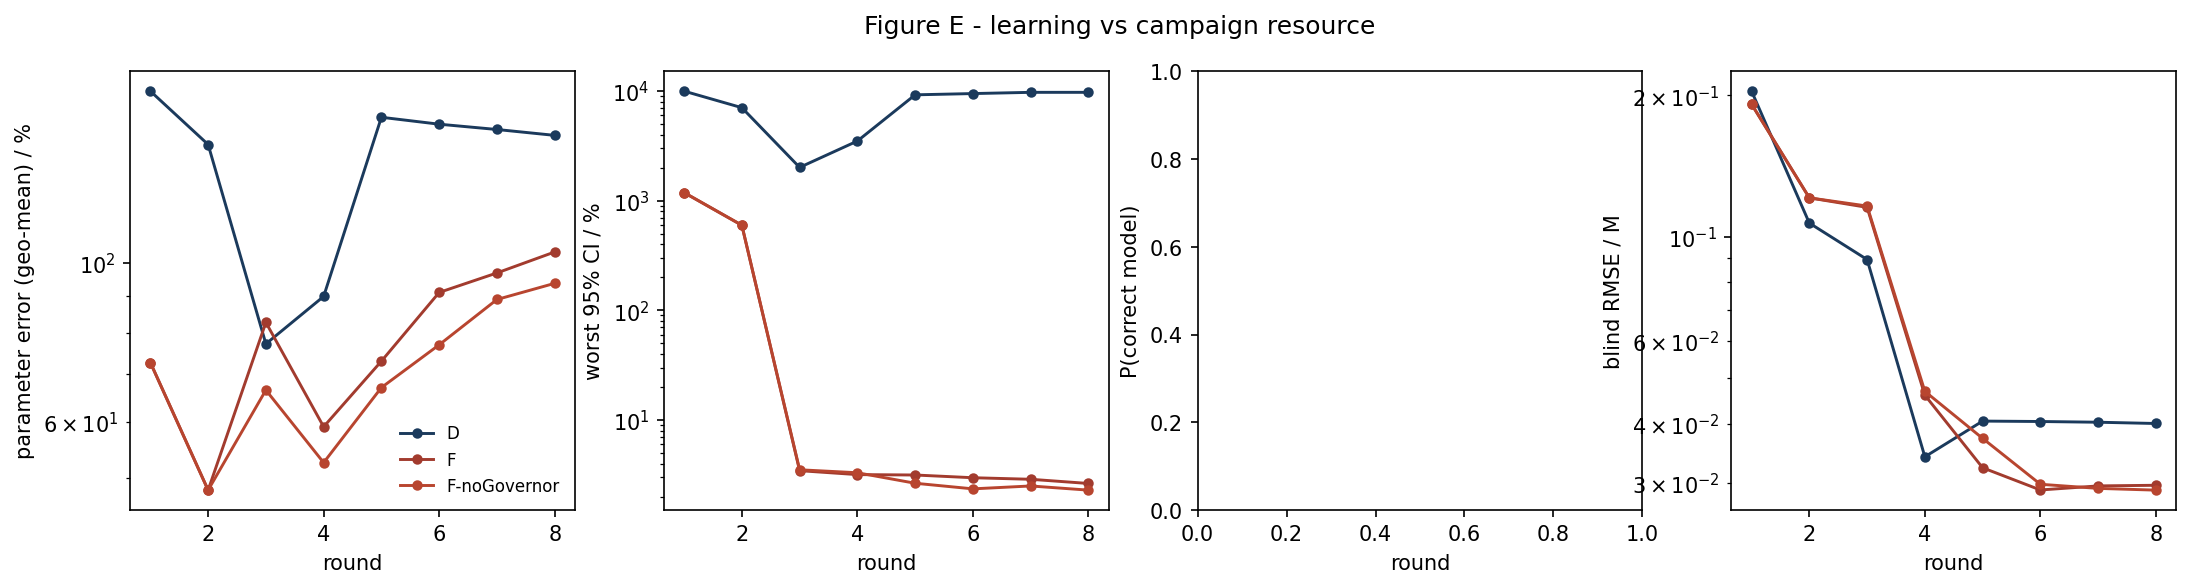

The file beside this chart, header and first rows:
strategy, round, param_err_pct, max_rel_ci_pct, p_correct, blind_rmse_M
D, 1, 174, 10000, nan, 0.2042
D, 2, 146.5, 7063, nan, 0.107
D, 3, 77.12, 2014, nan, 0.08948
D, 4, 89.85, 3505, nan, 0.03404
D, 5, 160, 9253, nan, 0.04055
D, 6, 156.4, 9501, nan, 0.04046
D, 7, 153.8, 9750, nan, 0.04032
D, 8, 150.9, 9750, nan, 0.04007
F, 1, 72.64, 1186, nan, 0.1916
F, 2, 48.16, 597.5, nan, 0.1211
F, 3, 82.63, 3.442, nan, 0.1156
F, 4, 59.06, 3.169, nan, 0.04604
F, 5, 72.95, 3.142, nan, 0.03226
F, 6, 91.01, 2.967, nan, 0.02893
F, 7, 96.91, 2.872, nan, 0.02951
F, 8, 103.7, 2.63, nan, 0.0296
F-noGovernor, 1, 72.64, 1186, nan, 0.1916
F-noGovernor, 2, 48.16, 597.5, nan, 0.1211
F-noGovernor, 3, 66.47, 3.507, nan, 0.1163
F-noGovernor, 4, 52.62, 3.294, nan, 0.0469
F-noGovernor, 5, 67, 2.642, nan, 0.03725
F-noGovernor, 6, 76.89, 2.349, nan, 0.02975
F-noGovernor, 7, 88.97, 2.496, nan, 0.02916
F-noGovernor, 8, 93.72, 2.286, nan, 0.02891
